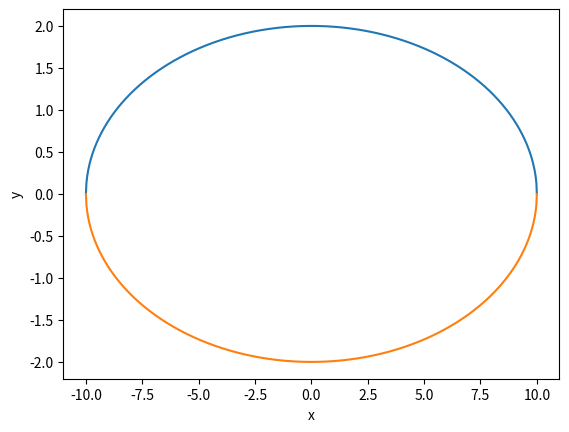

Generate this figure with matplotlib:
import numpy as np
import matplotlib.pyplot as plt
import math

a = 10
a2 = a ** 2
b = 2
b2 = b ** 2
xm = []
xp = []
yp = []
ym = []
for i in np.linspace(-10, 10, 1000):
    x1 = i
    xp.append(x1)
    yp.append(math.sqrt(b2 - (x1 ** 2 * b2) / a2))
    ym.append(-math.sqrt(b2 - (x1 ** 2 * b2) / a2))
plt.plot(xp, yp)
plt.plot(xp, ym)
plt.xlabel("x")
plt.ylabel("y")
